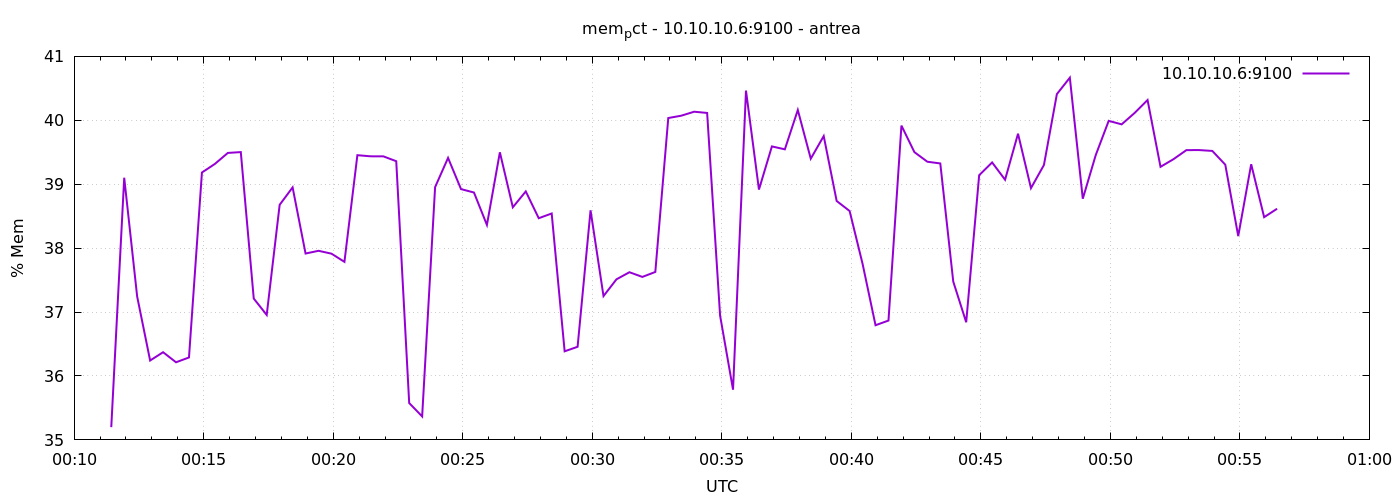

Source data for this figure (header and first rows):
1776989486	35.199178050763344
1776989516	39.1
1776989546	37.24
1776989576	36.24
1776989606	36.37
1776989636	36.21
1776989666	36.29
1776989696	39.18
1776989726	39.32
1776989756	39.49
1776989786	39.5
1776989816	37.21
1776989846	36.95
1776989876	38.68
1776989906	38.95
1776989936	37.92
1776989966	37.96
1776989996	37.91
1776990026	37.79
1776990056	39.45
1776990086	39.44
1776990116	39.44
1776990146	39.36
1776990176	35.58
1776990206	35.37
1776990236	38.95
1776990266	39.41
1776990296	38.92
1776990326	38.87
1776990356	38.36
1776990386	39.5
1776990416	38.64
1776990446	38.89
1776990476	38.47
1776990506	38.54
1776990536	36.39
1776990566	36.46
1776990596	38.59
1776990626	37.25
1776990656	37.51
1776990686	37.62
1776990716	37.55
1776990746	37.63
1776990776	40.04
1776990806	40.07
1776990836	40.13
1776990866	40.12
1776990896	36.95
1776990926	35.79
1776990956	40.46
1776990986	38.92
1776991016	39.59
1776991046	39.55
1776991076	40.16
1776991106	39.4
1776991136	39.75
1776991166	38.74
1776991196	38.58
1776991226	37.75
1776991256	36.79
1776991286	36.87
... 30 more rows
